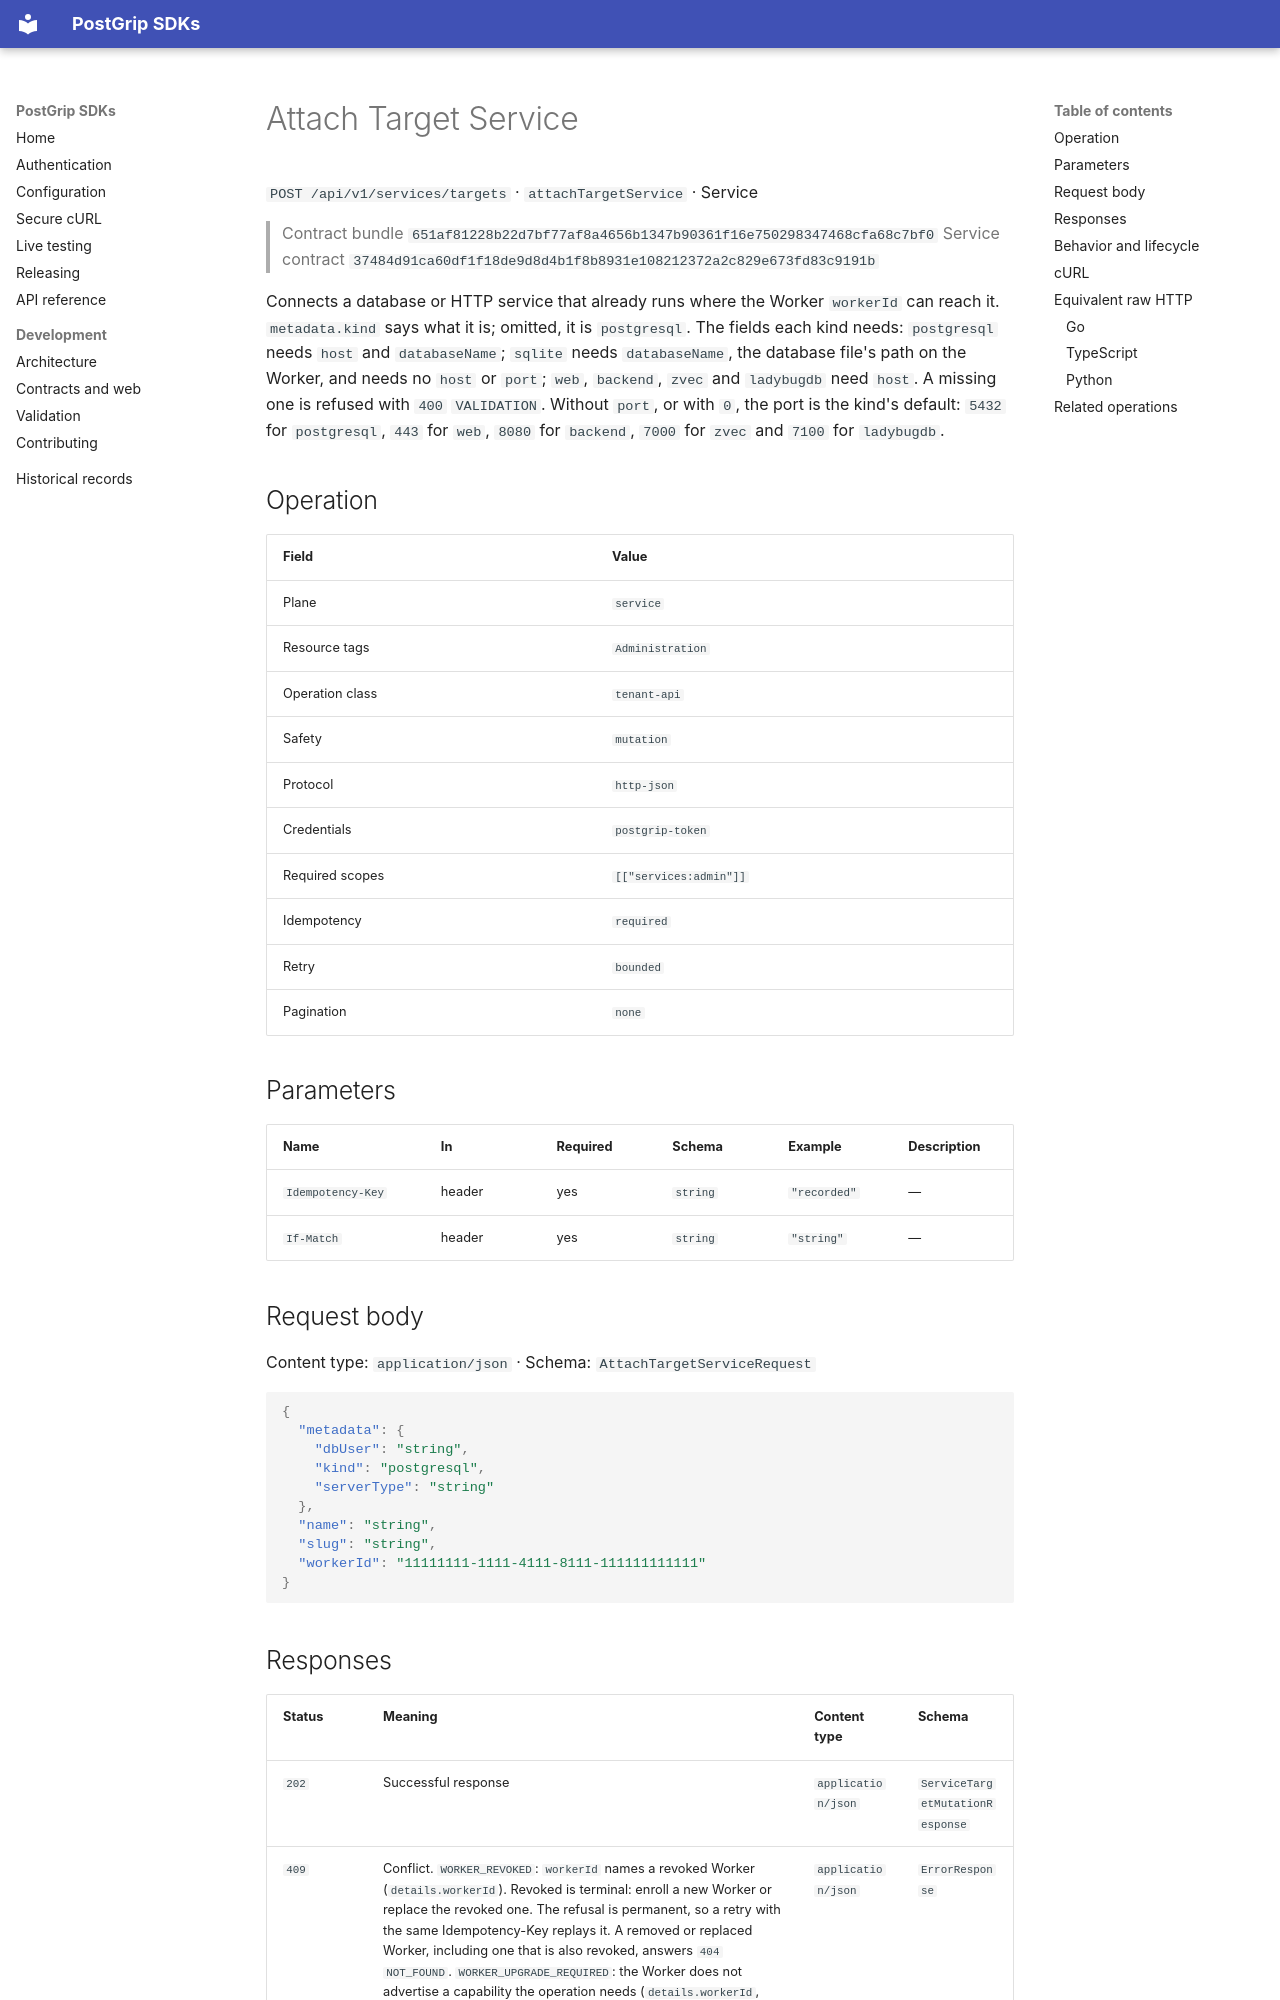

repository: postgrip-io/postgrip-sdk · page: reference/651af81228b22d7bf77af8a4656b1347b90361f16e750298347468cfa68c7bf0/service/attachTargetService/index.html · generator: mkdocs

# Attach Target Service

`POST /api/v1/services/targets` · `attachTargetService` · Service

> Contract bundle `651af81228b22d7bf77af8a4656b1347b90361f16e750298347468cfa68c7bf0`
> Service contract `37484d91ca60df1f18de9d8d4b1f8b8931e108212372a2c829e673fd83c9191b`

Connects a database or HTTP service that already runs where the Worker `workerId` can reach it. `metadata.kind` says what it is; omitted, it is `postgresql`. The fields each kind needs: `postgresql` needs `host` and `databaseName`; `sqlite` needs `databaseName`, the database file's path on the Worker, and needs no `host` or `port`; `web`, `backend`, `zvec` and `ladybugdb` need `host`. A missing one is refused with `400` `VALIDATION`. Without `port`, or with `0`, the port is the kind's default: `5432` for `postgresql`, `443` for `web`, `8080` for `backend`, `7000` for `zvec` and `7100` for `ladybugdb`.

## Operation

| Field | Value |
| --- | --- |
| Plane | `service` |
| Resource tags | `Administration` |
| Operation class | `tenant-api` |
| Safety | `mutation` |
| Protocol | `http-json` |
| Credentials | `postgrip-token` |
| Required scopes | `[["services:admin"]]` |
| Idempotency | `required` |
| Retry | `bounded` |
| Pagination | `none` |

## Parameters

| Name | In | Required | Schema | Example | Description |
| --- | --- | --- | --- | --- | --- |
| `Idempotency-Key` | header | yes | `string` | `"recorded"` | — |
| `If-Match` | header | yes | `string` | `"string"` | — |

## Request body

Content type: `application/json` · Schema: `AttachTargetServiceRequest`

```json
{
  "metadata": {
    "dbUser": "string",
    "kind": "postgresql",
    "serverType": "string"
  },
  "name": "string",
  "slug": "string",
  "workerId": "11111111-1111-4111-8111-111111111111"
}
```
